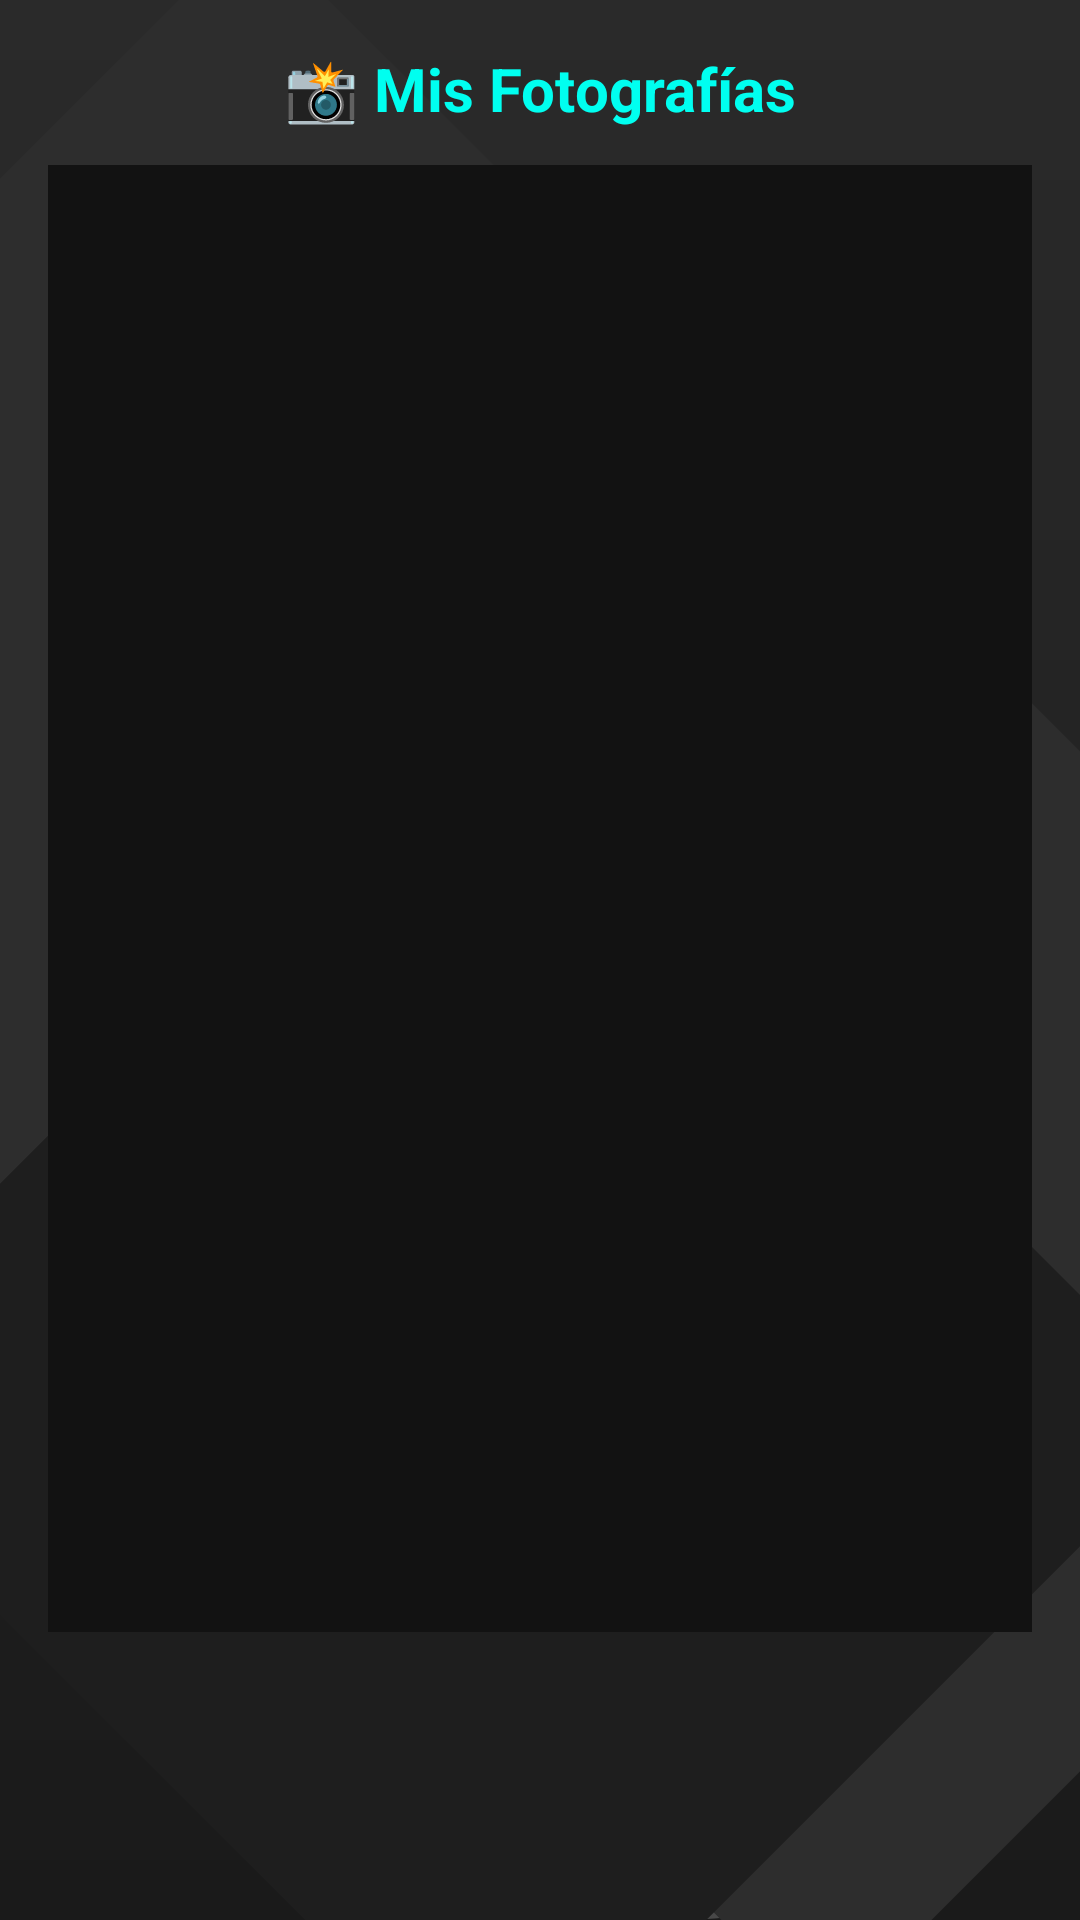

Android layout source for this screen:
<!-- AndroidManifest.xml: application theme Theme.RallyFotografico -->
<!-- res/layout/activity_mis_fotos.xml -->
<?xml version="1.0" encoding="utf-8"?>
<LinearLayout xmlns:android="http://schemas.android.com/apk/res/android"
    xmlns:app="http://schemas.android.com/apk/res-auto"
    android:id="@+id/main"
    android:layout_width="match_parent"
    android:layout_height="match_parent"
    android:background="@drawable/background_dark_custom"
    android:orientation="vertical"
    android:padding="16dp">

    <TextView
        android:id="@+id/tituloMisFotos"
        android:layout_width="wrap_content"
        android:layout_height="wrap_content"
        android:text="📸 Mis Fotografías"
        android:textSize="20sp"
        android:textStyle="bold"
        android:textColor="#00FFF0"
        android:layout_gravity="center_horizontal"
        android:paddingBottom="12dp" />

    <androidx.recyclerview.widget.RecyclerView
        android:id="@+id/recyclerMisFotos"
        android:layout_width="match_parent"
        android:layout_height="0dp"
        android:layout_weight="1"
        android:padding="4dp"
        android:clipToPadding="false"
        android:scrollbars="vertical"
        android:background="#121212" />

    <ImageView
        android:id="@+id/imageView8"
        android:layout_width="wrap_content"
        android:layout_height="80dp"
        app:srcCompat="@drawable/camera_minimalistic_svgrepo_com" />
</LinearLayout>
<!-- resources referenced by this layout -->
<resources>
  <!-- drawable background_dark_custom (drawable) -->
  <?xml version="1.0" encoding="utf-8"?>
  <layer-list xmlns:android="http://schemas.android.com/apk/res/android">
  
      
      <item>
          <shape android:shape="rectangle">
              <gradient
                  android:startColor="#1A1A1A"
                  android:endColor="#121212"
                  android:angle="90" />
          </shape>
      </item>
  
      
      <item android:top="0dp">
          <shape android:shape="rectangle">
              <gradient
                  android:startColor="#2A2A2A"
                  android:endColor="#1A1A1A"
                  android:angle="270" />
              <size android:height="70dp"/>
          </shape>
      </item>
  
      
      <item android:top="420dp" android:left="90dp">
          <shape android:shape="oval">
              <solid android:color="#33FFFFFF" />
              <size android:width="160dp" android:height="160dp"/>
          </shape>
      </item>
  
      
      <item android:left="0dp" android:top="10dp">
          <rotate android:fromDegrees="-45">
              <shape android:shape="rectangle">
                  <solid android:color="#2D2D2D" />
                  <size
                      android:width="240dp"
                      android:height="270dp" />
              </shape>
          </rotate>
      </item>
  
      
      <item android:right="30dp" android:top="300dp">
          <rotate android:fromDegrees="-45">
              <shape android:shape="rectangle">
                  <solid android:color="#1E1E1E" />
                  <size
                      android:width="100dp"
                      android:height="130dp" />
              </shape>
          </rotate>
      </item>
  
  </layer-list>
  <!-- drawable camera_minimalistic_svgrepo_com (drawable) -->
  <vector xmlns:android="http://schemas.android.com/apk/res/android"
      android:width="800dp"
      android:height="800dp"
      android:viewportWidth="24"
      android:viewportHeight="24">
    <path
        android:pathData="M12,13m-3,0a3,3 0,1 1,6 0a3,3 0,1 1,-6 0"
        android:strokeWidth="1.5"
        android:fillColor="#00000000"
        android:strokeColor="#ffffff"/>
    <path
        android:pathData="M10,20H14C16.809,20 18.213,20 19.222,19.326C19.659,19.034 20.034,18.659 20.326,18.222C21,17.213 21,15.809 21,13C21,10.191 21,8.787 20.326,7.778C20.034,7.341 19.659,6.966 19.222,6.674C18.213,6 16.809,6 14,6H10C7.191,6 5.787,6 4.778,6.674C4.341,6.966 3.966,7.341 3.674,7.778C3,8.786 3,10.19 3,12.998L3,13C3,15.809 3,17.213 3.674,18.222C3.966,18.659 4.341,19.034 4.778,19.326C5.787,20 7.191,20 10,20Z"
        android:strokeWidth="1.5"
        android:fillColor="#00000000"
        android:strokeColor="#ffffff"/>
    <path
        android:pathData="M18,10H17.5"
        android:strokeWidth="1.5"
        android:fillColor="#00000000"
        android:strokeColor="#ffffff"
        android:strokeLineCap="round"/>
    <path
        android:pathData="M14.5,3.5H9.5"
        android:strokeWidth="1.5"
        android:fillColor="#00000000"
        android:strokeColor="#ffffff"
        android:strokeLineCap="round"/>
  </vector>
</resources>
